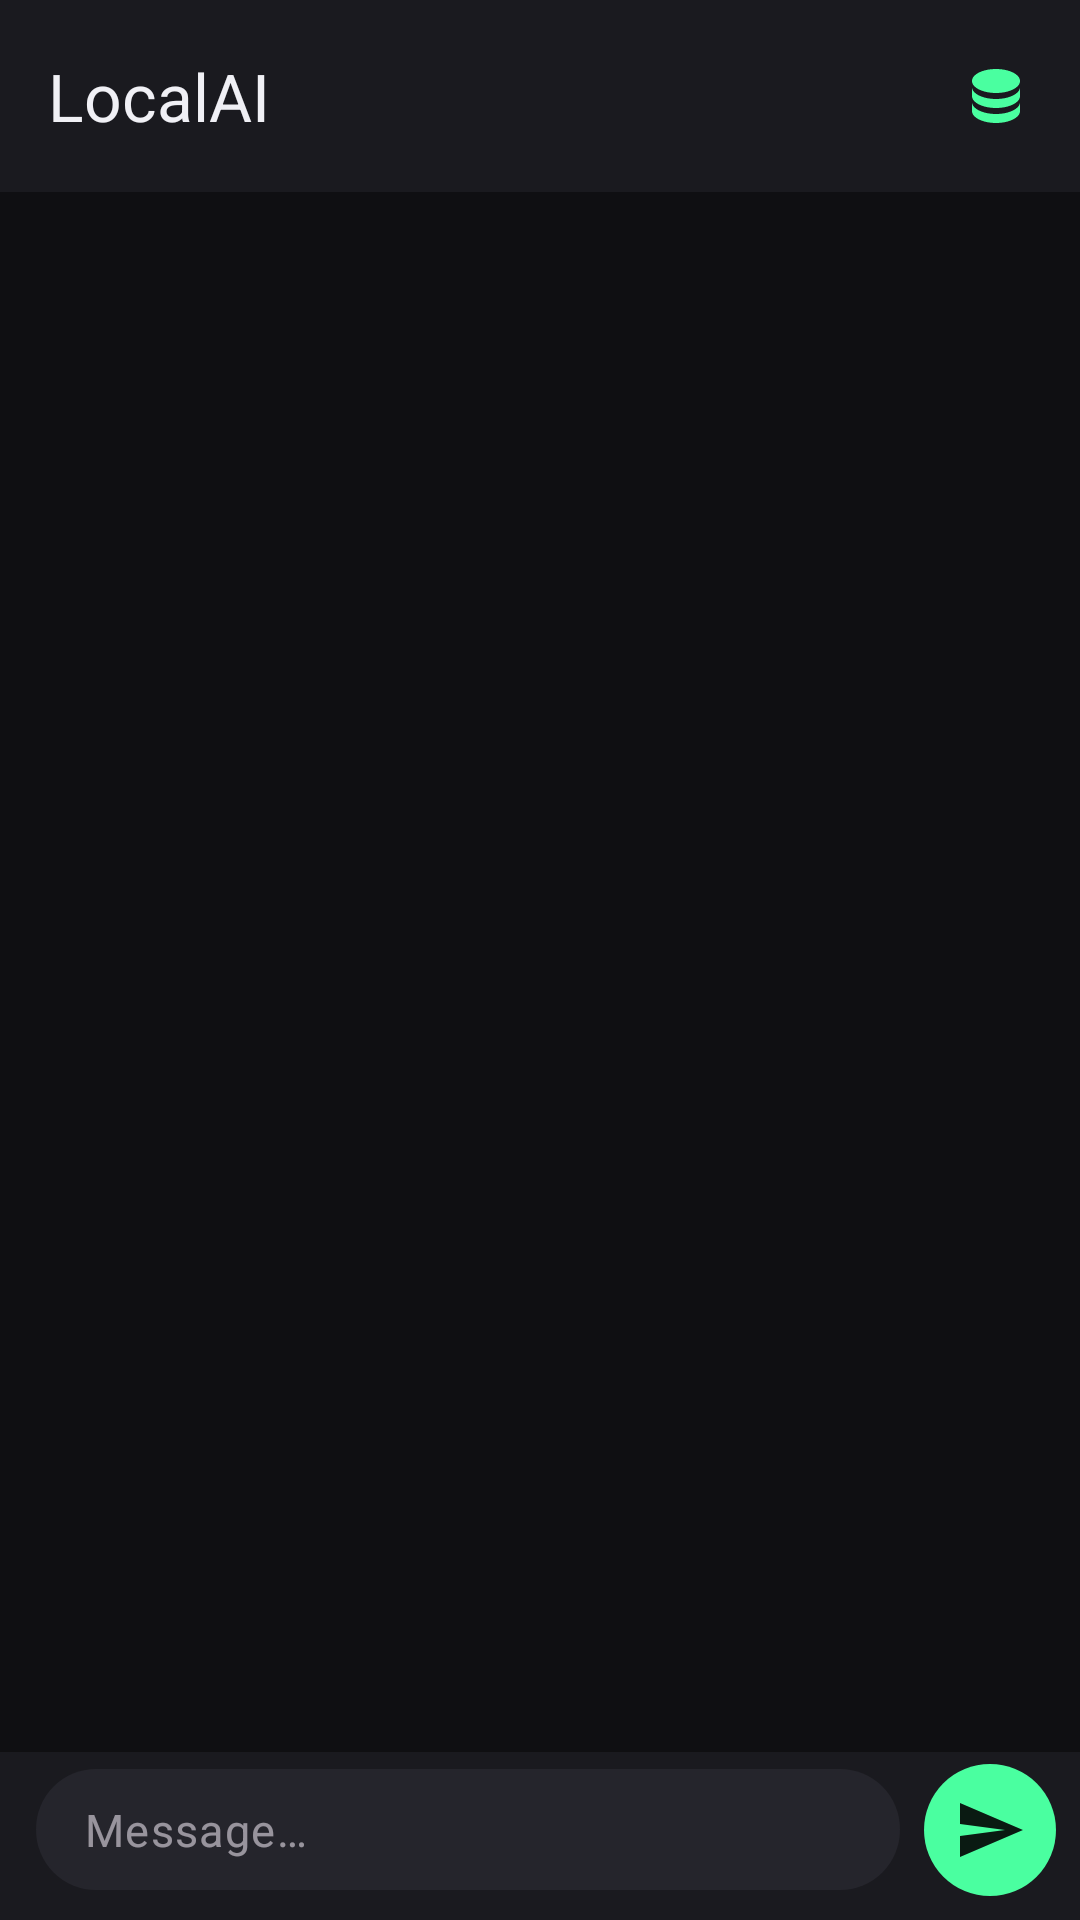

Reconstruct the res/layout file that produces this screen, plus the resources it refers to.
<!-- AndroidManifest.xml: application theme Theme.LocalAI -->
<!-- res/layout/activity_chat.xml -->
<?xml version="1.0" encoding="utf-8"?>
<androidx.coordinatorlayout.widget.CoordinatorLayout
    xmlns:android="http://schemas.android.com/apk/res/android"
    xmlns:app="http://schemas.android.com/apk/res-auto"
    android:layout_width="match_parent"
    android:layout_height="match_parent"
    android:background="@color/background">

    <com.google.android.material.appbar.AppBarLayout
        android:id="@+id/appbar"
        android:layout_width="match_parent"
        android:layout_height="wrap_content"
        android:elevation="0dp"
        app:liftOnScroll="true">

        <androidx.appcompat.widget.Toolbar
            android:id="@+id/toolbar"
            android:layout_width="match_parent"
            android:layout_height="?attr/actionBarSize"
            android:background="@color/surface"
            app:title="@string/app_name"
            app:titleTextColor="@color/on_surface"
            app:subtitleTextColor="@color/on_surface_secondary">

            <ImageButton
                android:id="@+id/btn_model"
                android:layout_width="40dp"
                android:layout_height="40dp"
                android:layout_gravity="end"
                android:layout_marginEnd="8dp"
                android:background="?attr/selectableItemBackgroundBorderless"
                android:contentDescription="Select model"
                android:src="@drawable/ic_model"
                android:tint="@color/accent" />

        </androidx.appcompat.widget.Toolbar>

    </com.google.android.material.appbar.AppBarLayout>

    
    <LinearLayout
        android:id="@+id/status_bar"
        android:layout_width="match_parent"
        android:layout_height="wrap_content"
        android:orientation="vertical"
        app:layout_anchor="@id/appbar"
        app:layout_anchorGravity="bottom">

        <ProgressBar
            android:id="@+id/progressBar"
            style="?android:attr/progressBarStyleHorizontal"
            android:layout_width="match_parent"
            android:layout_height="2dp"
            android:indeterminate="true"
            android:visibility="gone"
            android:indeterminateTint="@color/accent" />

    </LinearLayout>

    
    <androidx.recyclerview.widget.RecyclerView
        android:id="@+id/rv_chat"
        android:layout_width="match_parent"
        android:layout_height="match_parent"
        android:clipToPadding="false"
        android:paddingBottom="84dp"
        android:paddingTop="8dp"
        android:scrollbarThumbVertical="@color/surface_variant"
        app:layout_behavior="@string/appbar_scrolling_view_behavior" />

    
    <LinearLayout
        android:layout_width="match_parent"
        android:layout_height="wrap_content"
        android:layout_gravity="bottom"
        android:background="@color/surface"
        android:elevation="8dp"
        android:orientation="vertical"
        android:paddingTop="4dp"
        android:paddingBottom="8dp">

        
        <TextView
            android:id="@+id/tv_speed"
            android:layout_width="wrap_content"
            android:layout_height="wrap_content"
            android:layout_marginStart="16dp"
            android:textColor="@color/on_surface_secondary"
            android:textSize="11sp"
            android:visibility="gone" />

        
        <TextView
            android:id="@+id/tv_status"
            android:layout_width="match_parent"
            android:layout_height="wrap_content"
            android:gravity="center"
            android:paddingStart="16dp"
            android:paddingEnd="16dp"
            android:paddingBottom="4dp"
            android:textColor="@color/on_surface_secondary"
            android:textSize="12sp"
            android:visibility="gone" />

        <LinearLayout
            android:layout_width="match_parent"
            android:layout_height="wrap_content"
            android:orientation="horizontal"
            android:paddingStart="12dp"
            android:paddingEnd="8dp"
            android:gravity="center_vertical">

            <com.google.android.material.textfield.TextInputLayout
                android:layout_width="0dp"
                android:layout_height="wrap_content"
                android:layout_weight="1"
                app:boxBackgroundMode="outline"
                app:boxBackgroundColor="@color/surface_variant"
                app:boxCornerRadiusTopStart="20dp"
                app:boxCornerRadiusTopEnd="20dp"
                app:boxCornerRadiusBottomStart="20dp"
                app:boxCornerRadiusBottomEnd="20dp"
                app:boxStrokeWidth="0dp"
                app:hintEnabled="false">

                <com.google.android.material.textfield.TextInputEditText
                    android:id="@+id/et_input"
                    android:layout_width="match_parent"
                    android:layout_height="wrap_content"
                    android:background="@null"
                    android:hint="Message…"
                    android:imeOptions="actionSend"
                    android:inputType="textMultiLine|textCapSentences"
                    android:maxLines="4"
                    android:paddingStart="16dp"
                    android:paddingEnd="12dp"
                    android:paddingTop="10dp"
                    android:paddingBottom="10dp"
                    android:textColor="@color/on_surface"
                    android:textSize="15sp" />

            </com.google.android.material.textfield.TextInputLayout>

            
            <ImageButton
                android:id="@+id/btn_send"
                android:layout_width="44dp"
                android:layout_height="44dp"
                android:layout_marginStart="8dp"
                android:background="@drawable/bg_send_button"
                android:contentDescription="Send"
                android:src="@drawable/ic_send"
                android:tint="@color/on_accent"
                android:visibility="visible" />

            
            <ImageButton
                android:id="@+id/btn_stop"
                android:layout_width="44dp"
                android:layout_height="44dp"
                android:layout_marginStart="8dp"
                android:background="@drawable/bg_stop_button"
                android:contentDescription="Stop"
                android:src="@drawable/ic_stop"
                android:tint="@color/error"
                android:visibility="gone" />

        </LinearLayout>
    </LinearLayout>

</androidx.coordinatorlayout.widget.CoordinatorLayout>
<!-- resources referenced by this layout -->
<resources>
  <color name="accent">#4AFFA0</color>
  <color name="background">#0F0F12</color>
  <color name="error">#FF5757</color>
  <color name="on_accent">#0A1A12</color>
  <color name="on_surface">#F0F0F5</color>
  <color name="on_surface_secondary">#8888A0</color>
  <color name="surface">#1A1A1F</color>
  <color name="surface_variant">#25252C</color>
  <!-- drawable bg_send_button (drawable) -->
  <?xml version="1.0" encoding="utf-8"?>
  <shape xmlns:android="http://schemas.android.com/apk/res/android" android:shape="oval">
      <solid android:color="@color/accent" />
  </shape>
  <!-- drawable ic_model (drawable) -->
  <?xml version="1.0" encoding="utf-8"?>
  <vector xmlns:android="http://schemas.android.com/apk/res/android"
      android:width="24dp" android:height="24dp"
      android:viewportWidth="24" android:viewportHeight="24">
      
      <path android:fillColor="#FFFFFFFF"
          android:pathData="M12,3C7.58,3 4,4.79 4,7s3.58,4 8,4 8,-1.79 8,-4 -3.58,-4 -8,-4zM4,9v3c0,2.21 3.58,4 8,4s8,-1.79 8,-4V9c0,2.21 -3.58,4 -8,4S4,11.21 4,9zM4,14v3c0,2.21 3.58,4 8,4s8,-1.79 8,-4v-3c0,2.21 -3.58,4 -8,4S4,16.21 4,14z"/>
  </vector>
  <!-- drawable ic_send (drawable) -->
  <?xml version="1.0" encoding="utf-8"?>
  <vector xmlns:android="http://schemas.android.com/apk/res/android"
      android:width="24dp" android:height="24dp"
      android:viewportWidth="24" android:viewportHeight="24">
      <path android:fillColor="#FFFFFFFF"
          android:pathData="M2,21L23,12 2,3 2,10l15,2 -15,2z"/>
  </vector>
  <!-- drawable ic_stop (drawable) -->
  <?xml version="1.0" encoding="utf-8"?>
  <vector xmlns:android="http://schemas.android.com/apk/res/android"
      android:width="24dp" android:height="24dp"
      android:viewportWidth="24" android:viewportHeight="24">
      <path android:fillColor="#FFFFFFFF"
          android:pathData="M6,6h12v12H6z"/>
  </vector>
  <string name="app_name">LocalAI</string>
  <style name="Theme.LocalAI" parent="Theme.Material3.Dark.NoActionBar">
          <item name="colorPrimary">@color/accent</item>
          <item name="colorSecondary">@color/accent_dark</item>
          <item name="colorOnPrimary">@color/on_accent</item>
          <item name="colorSurface">@color/surface</item>
          <item name="colorOnSurface">@color/on_surface</item>
          <item name="android:colorBackground">@color/background</item>
          <item name="android:statusBarColor">@color/surface</item>
          <item name="android:navigationBarColor">@color/surface</item>
          <item name="android:windowLightStatusBar">false</item>
          <item name="android:windowLightNavigationBar">false</item>
  
          
          <item name="android:fontFamily">sans-serif</item>
  
          
          <item name="materialCardViewStyle">@style/Card.LocalAI</item>
      </style>
  <color name="accent_dark">#2ACC7A</color>
  <style name="Card.LocalAI" parent="Widget.Material3.CardView.Outlined">
          <item name="cardBackgroundColor">@color/surface</item>
          <item name="strokeColor">@color/outline</item>
          <item name="cardCornerRadius">12dp</item>
          <item name="cardElevation">0dp</item>
      </style>
  <color name="outline">#35353E</color>
</resources>
